Photos from the image-classification dataset "MasterDataset" in the GitHub repository shihabpk99/AI-Powered-Crop-Disease-Detection-System. Its 14 classes are: potato bacterial disease, potato fungal disease, potato healthy, potato late blight, rice blast, rice brown spot, rice healthy, rice sheath blight, rice tungro virus, wheat black point, wheat blast, wheat fusarium foot rot, wheat healthy, wheat leaf blight.

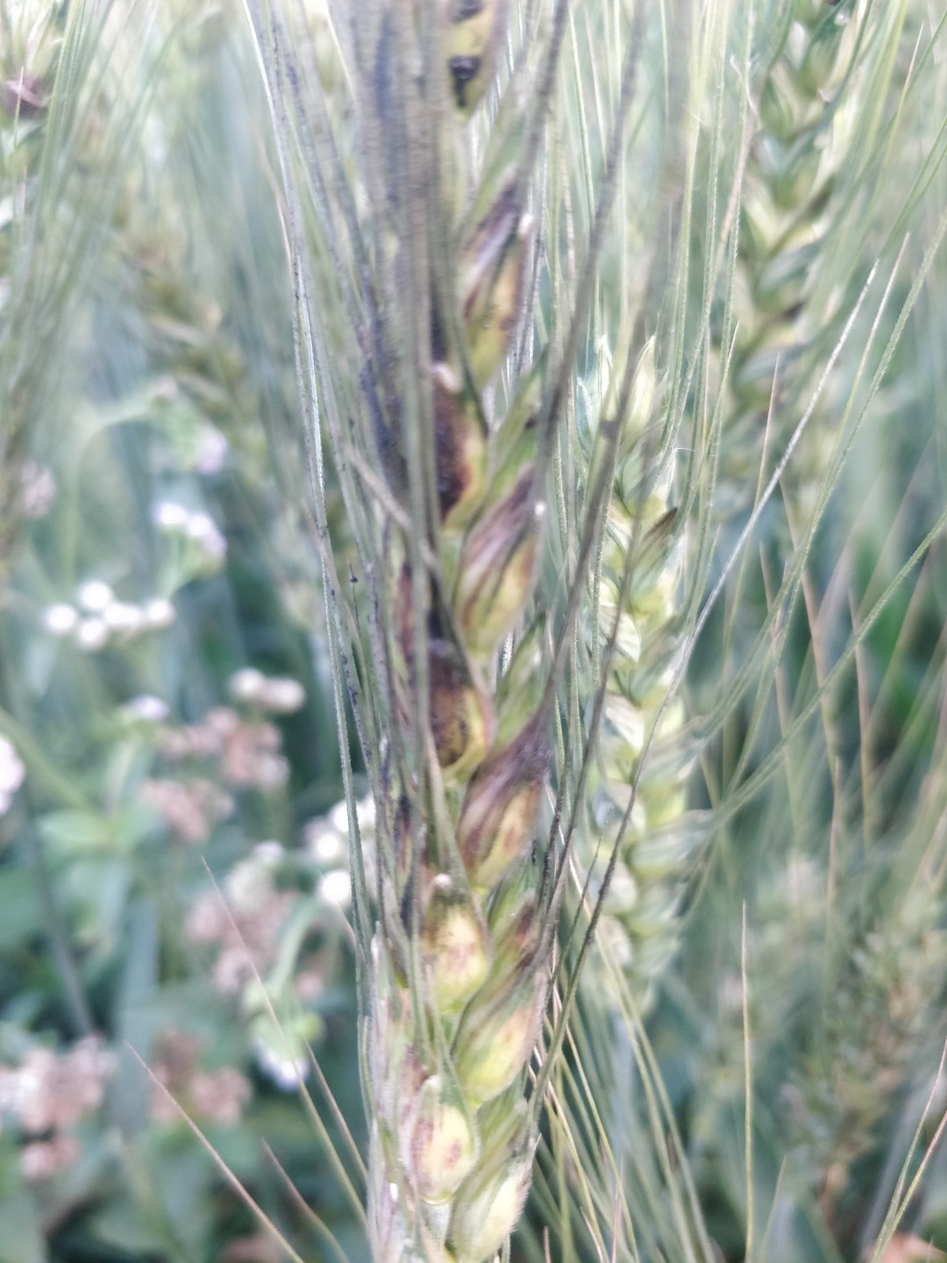
Label: wheat black point

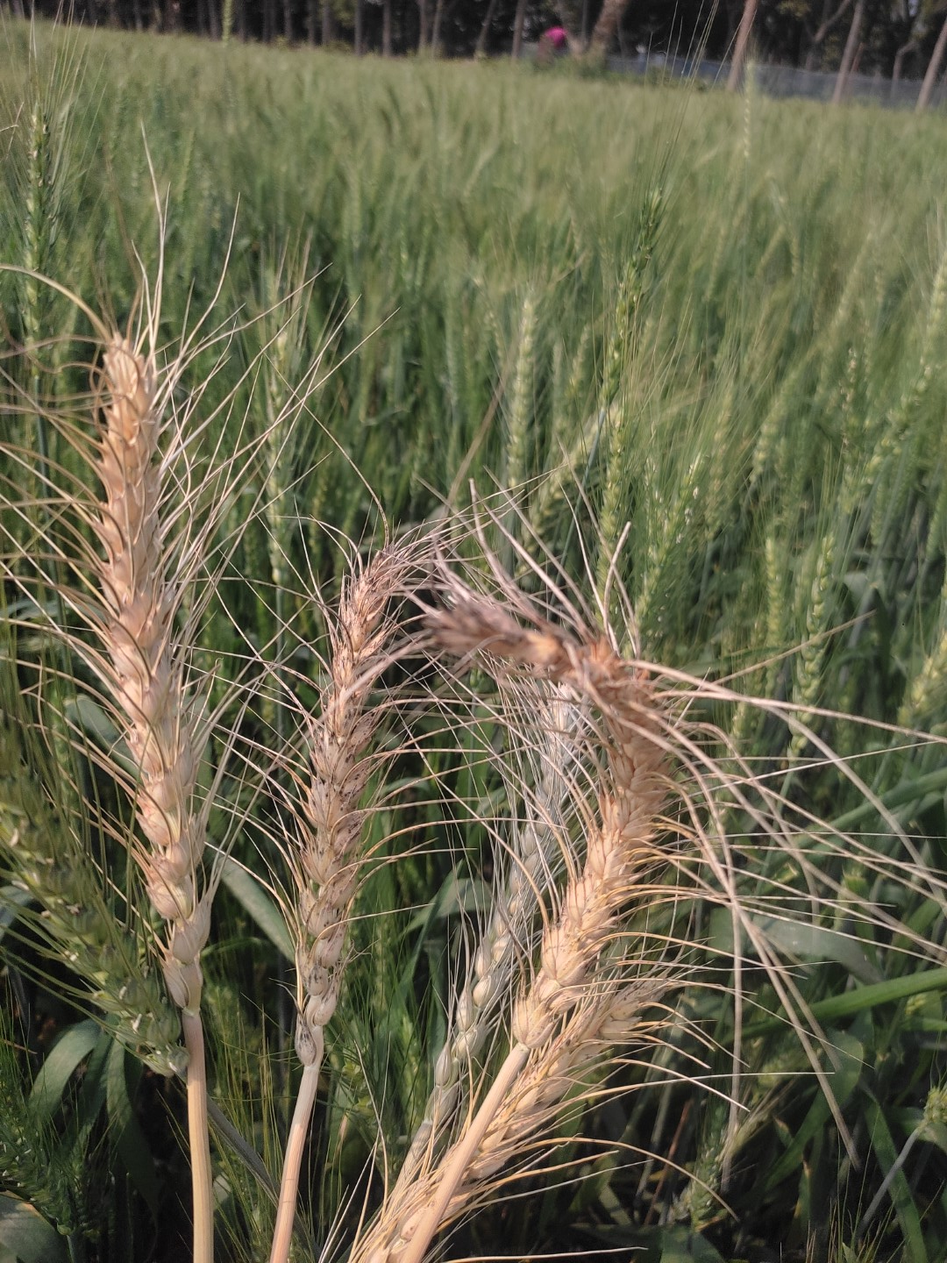
Label: wheat blast

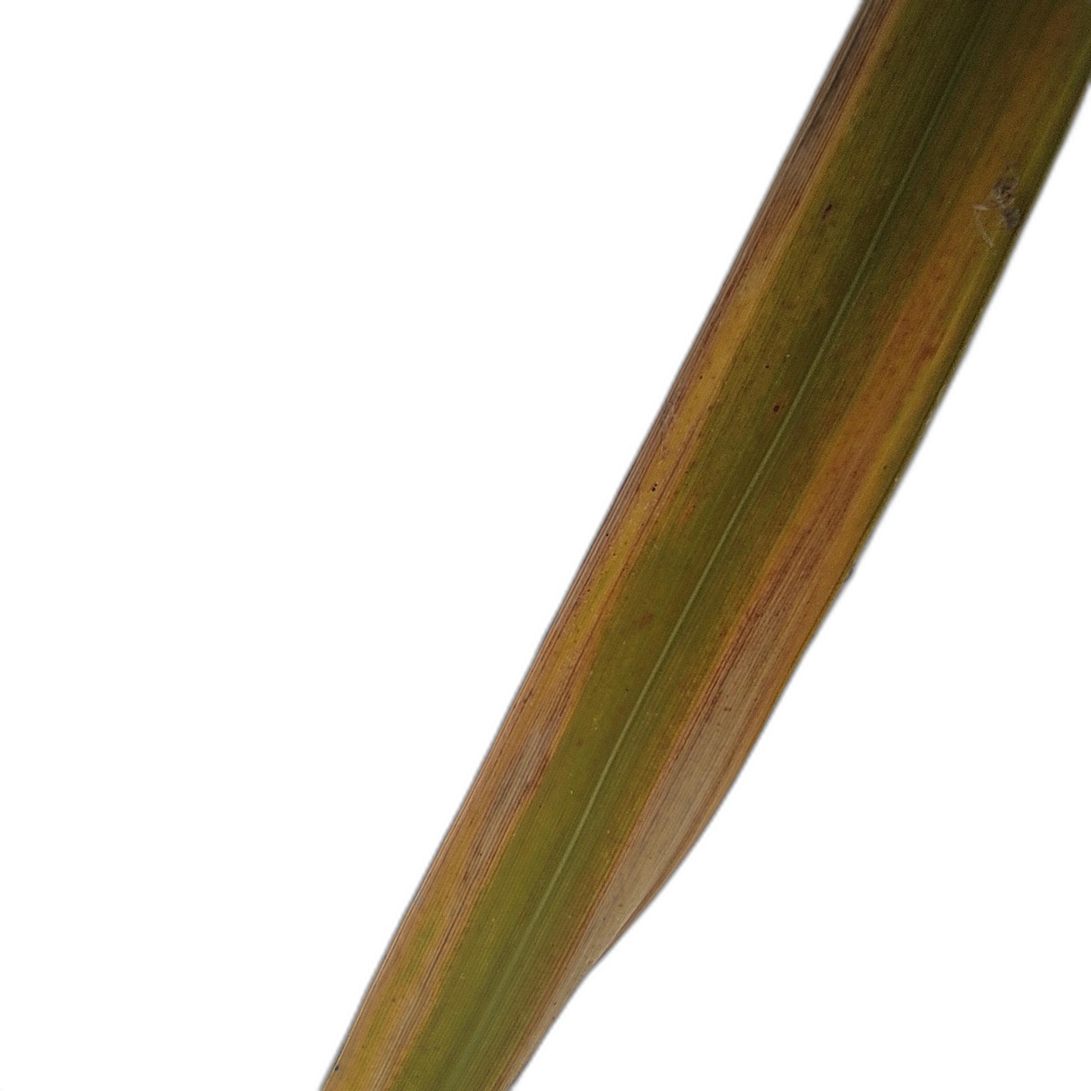
Label: rice tungro virus

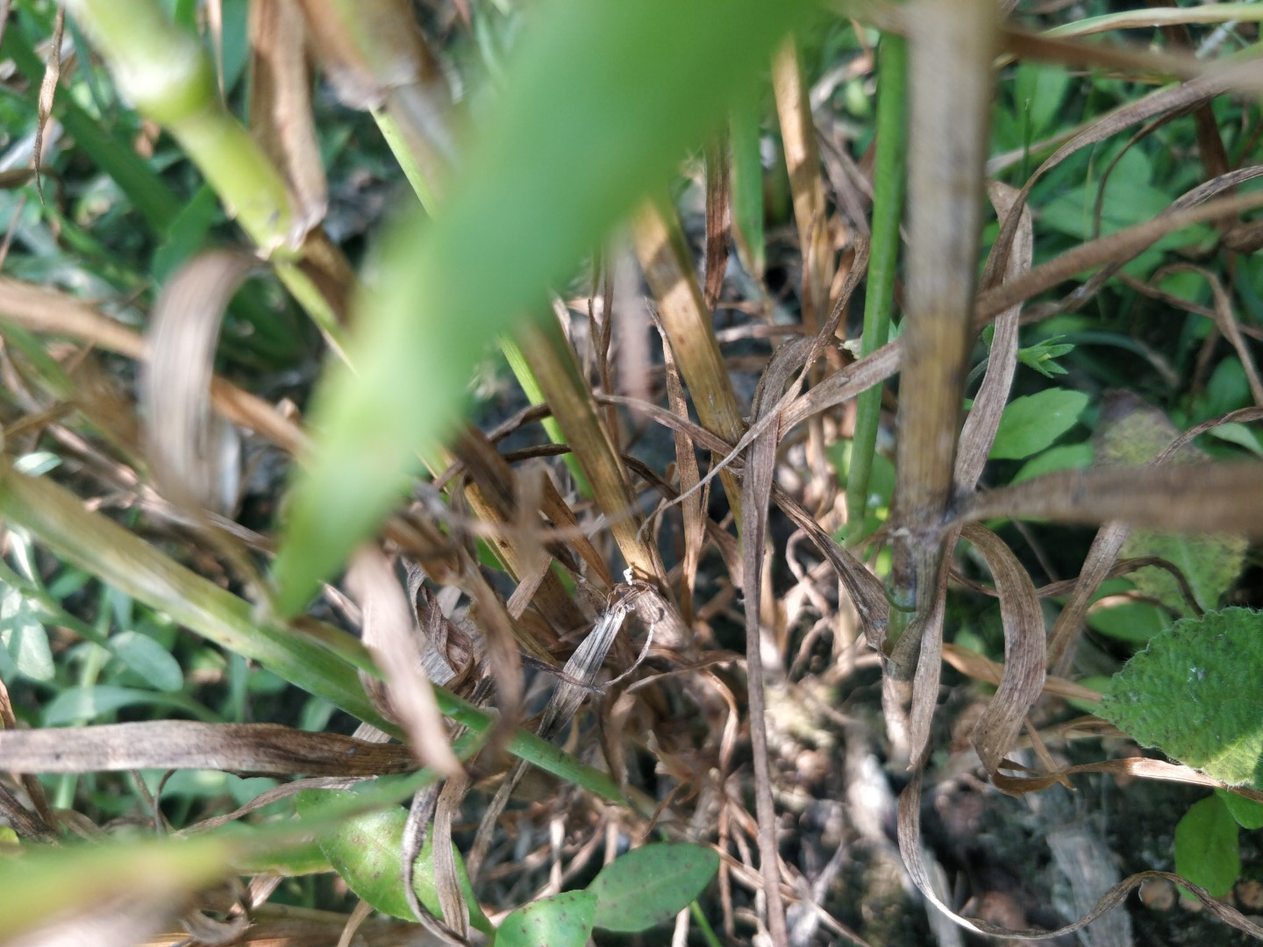
Label: wheat fusarium foot rot

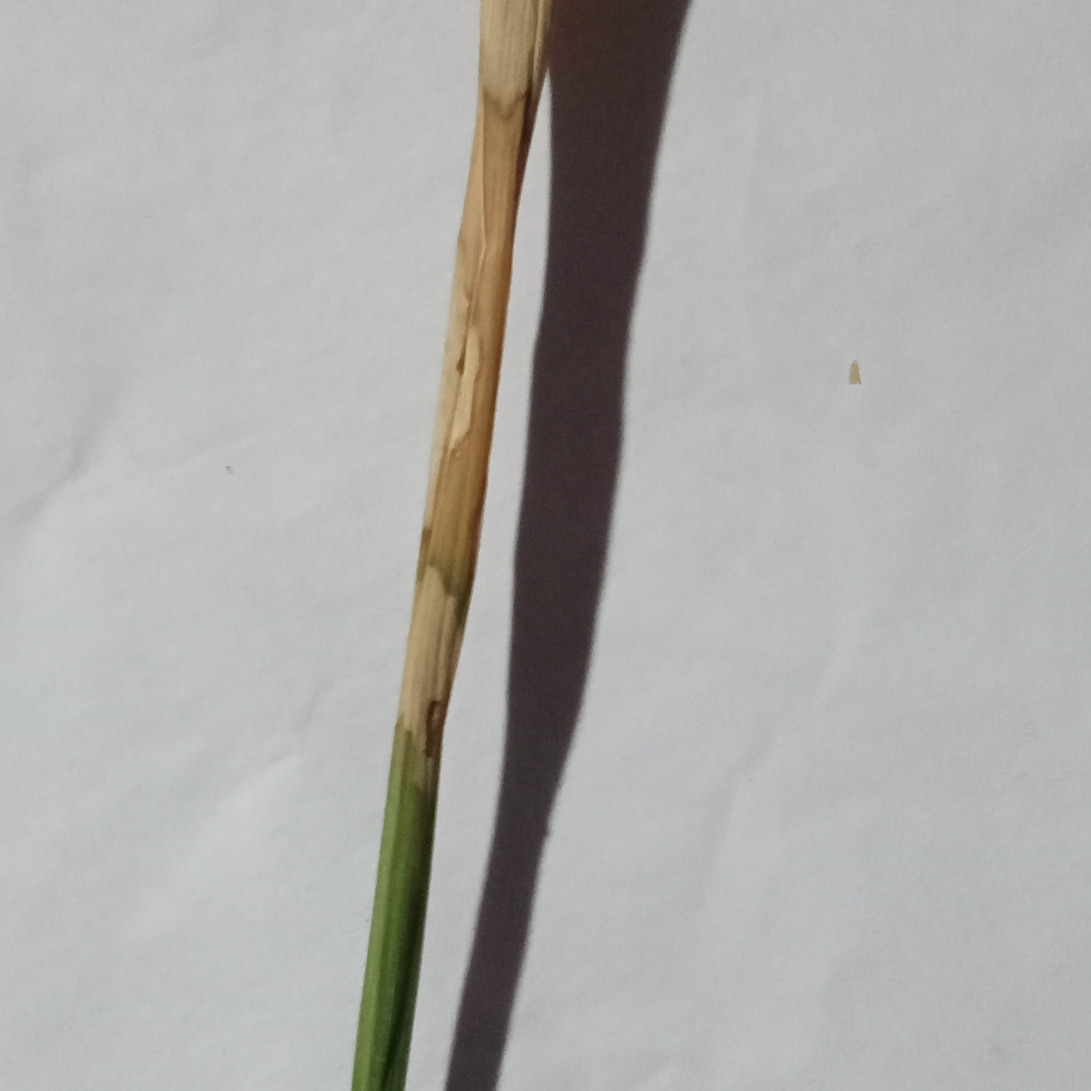
Label: rice blast

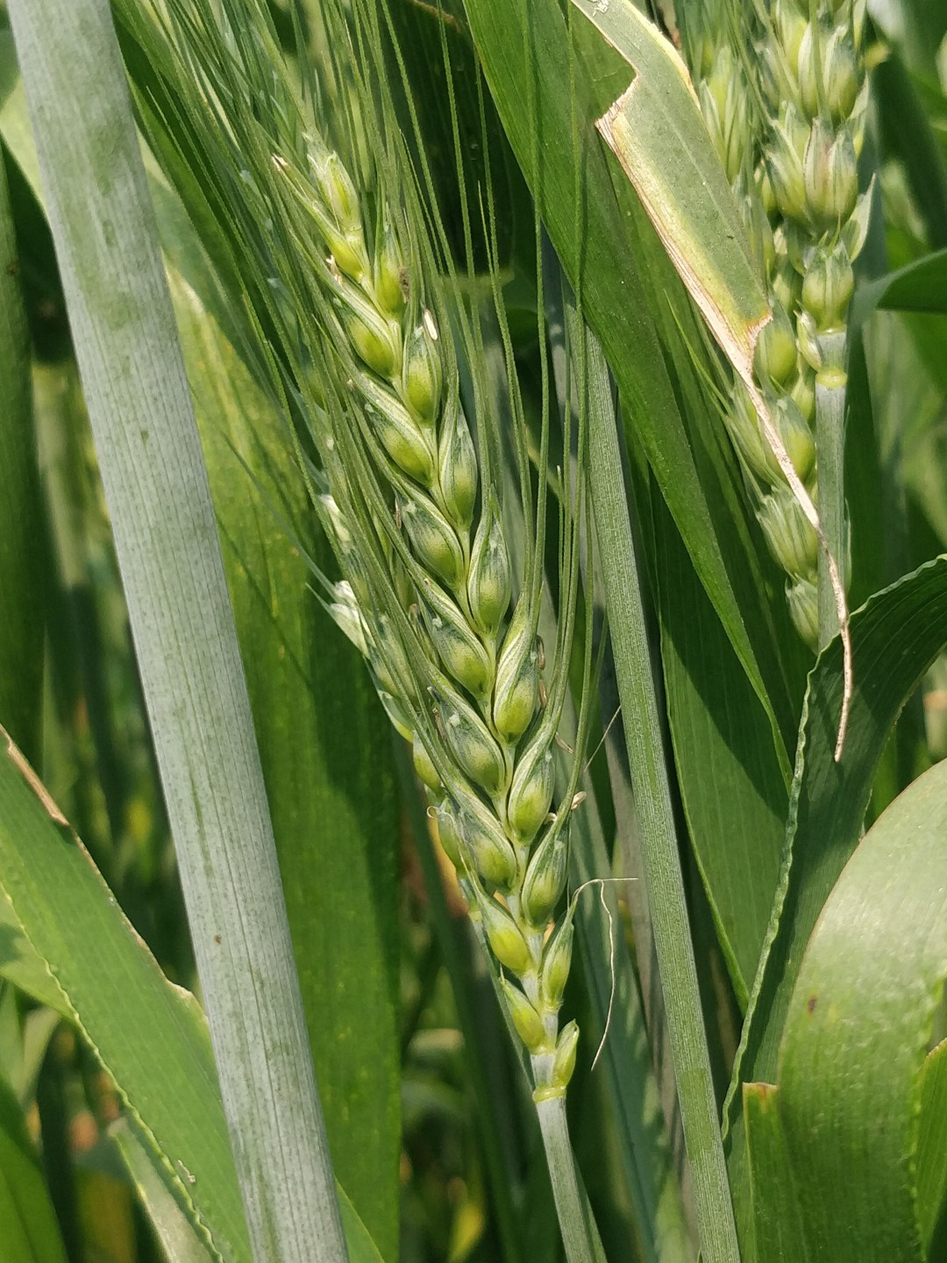
Label: wheat healthy
